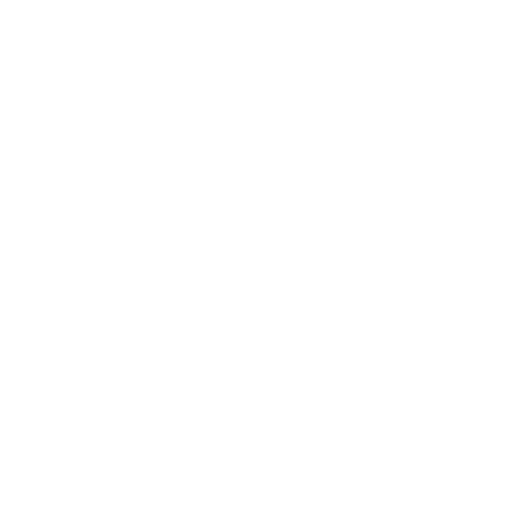
t = 0.00 s
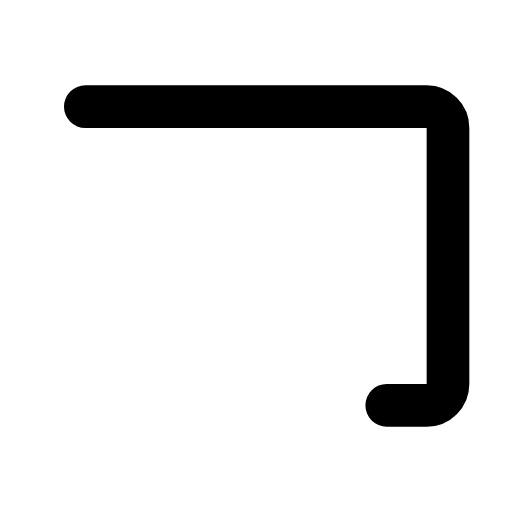
t = 0.30 s
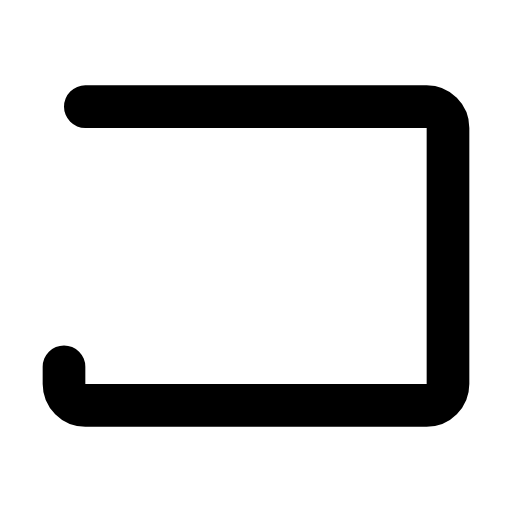
t = 0.45 s
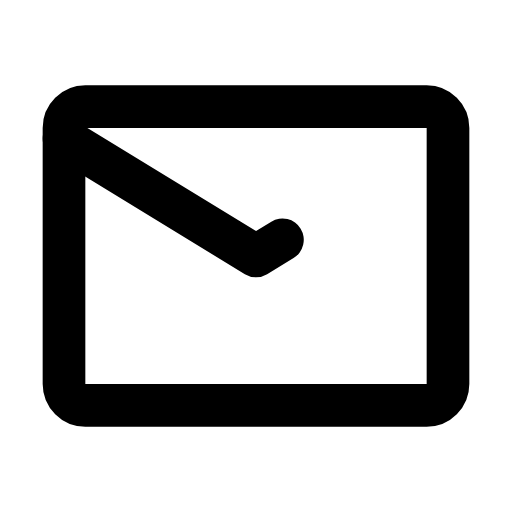
t = 0.75 s
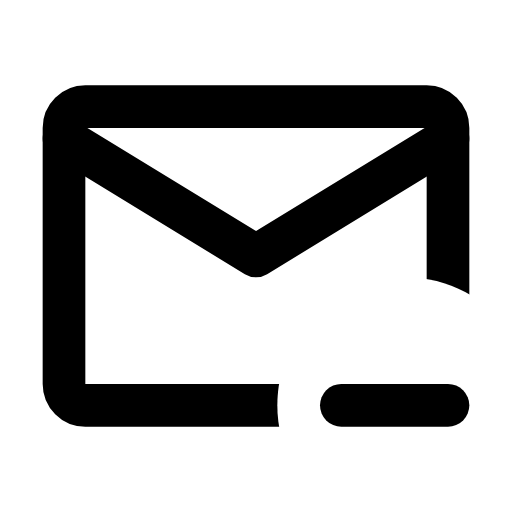
t = 1.05 s
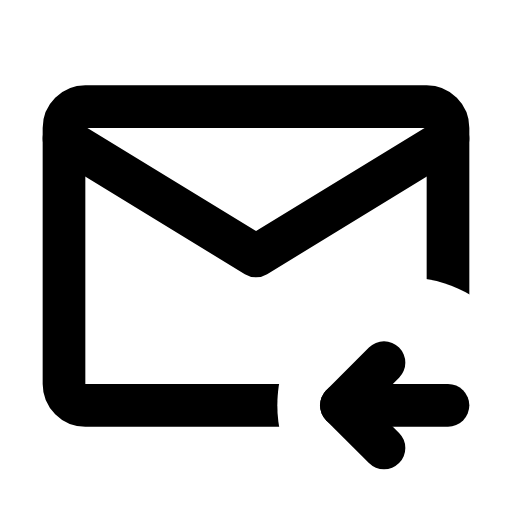
t = 1.30 s

The animated SVG that drew these frames (rendered in a browser with its animation timeline set to each time). Animation: 5 SMIL elements (animate=4,set=1); one cycle of 1.30 s.

<svg viewBox="0 0 24 24" xmlns="http://www.w3.org/2000/svg"><defs><mask id="SVGqeSiscEC"><g fill="none" stroke="#fff" stroke-linecap="round" stroke-linejoin="round" stroke-width="2"><path d="M4 5h16c0.55 0 1 0.45 1 1v12c0 0.55 -0.45 1 -1 1h-16c-0.55 0 -1 -0.45 -1 -1v-12c0 -0.55 0.45 -1 1 -1Z" stroke-dasharray="66"><animate attributeName="stroke-dashoffset" dur="0.6s" fill="freeze" values="66;0"/></path><path d="M3 6.5l9 5.5l9 -5.5" stroke-dasharray="24" stroke-dashoffset="24"><animate attributeName="stroke-dashoffset" begin="0.6s" dur="0.3s" fill="freeze" to="0"/></path></g><path d="M19 13c3.31 0 6 2.69 6 6c0 3.31 -2.69 6 -6 6c-3.31 0 -6 -2.69 -6 -6c0 -3.31 2.69 -6 6 -6Z" fill="#000" opacity="0"><set attributeName="opacity" to="1" begin="0.9s" fill="freeze"/></path></mask></defs><path d="M0 0h24v24H0z" fill="currentColor" mask="url(#SVGqeSiscEC)"/><g fill="none" stroke="currentColor" stroke-linecap="round" stroke-linejoin="round" stroke-width="2"><path d="M21 19h-5" stroke-dasharray="8" stroke-dashoffset="8"><animate attributeName="stroke-dashoffset" begin="0.9s" dur="0.2s" fill="freeze" to="0"/></path><path d="M16 19l2 2M16 19l2 -2" stroke-dasharray="6" stroke-dashoffset="6"><animate attributeName="stroke-dashoffset" begin="1.1s" dur="0.2s" fill="freeze" to="0"/></path></g></svg>
